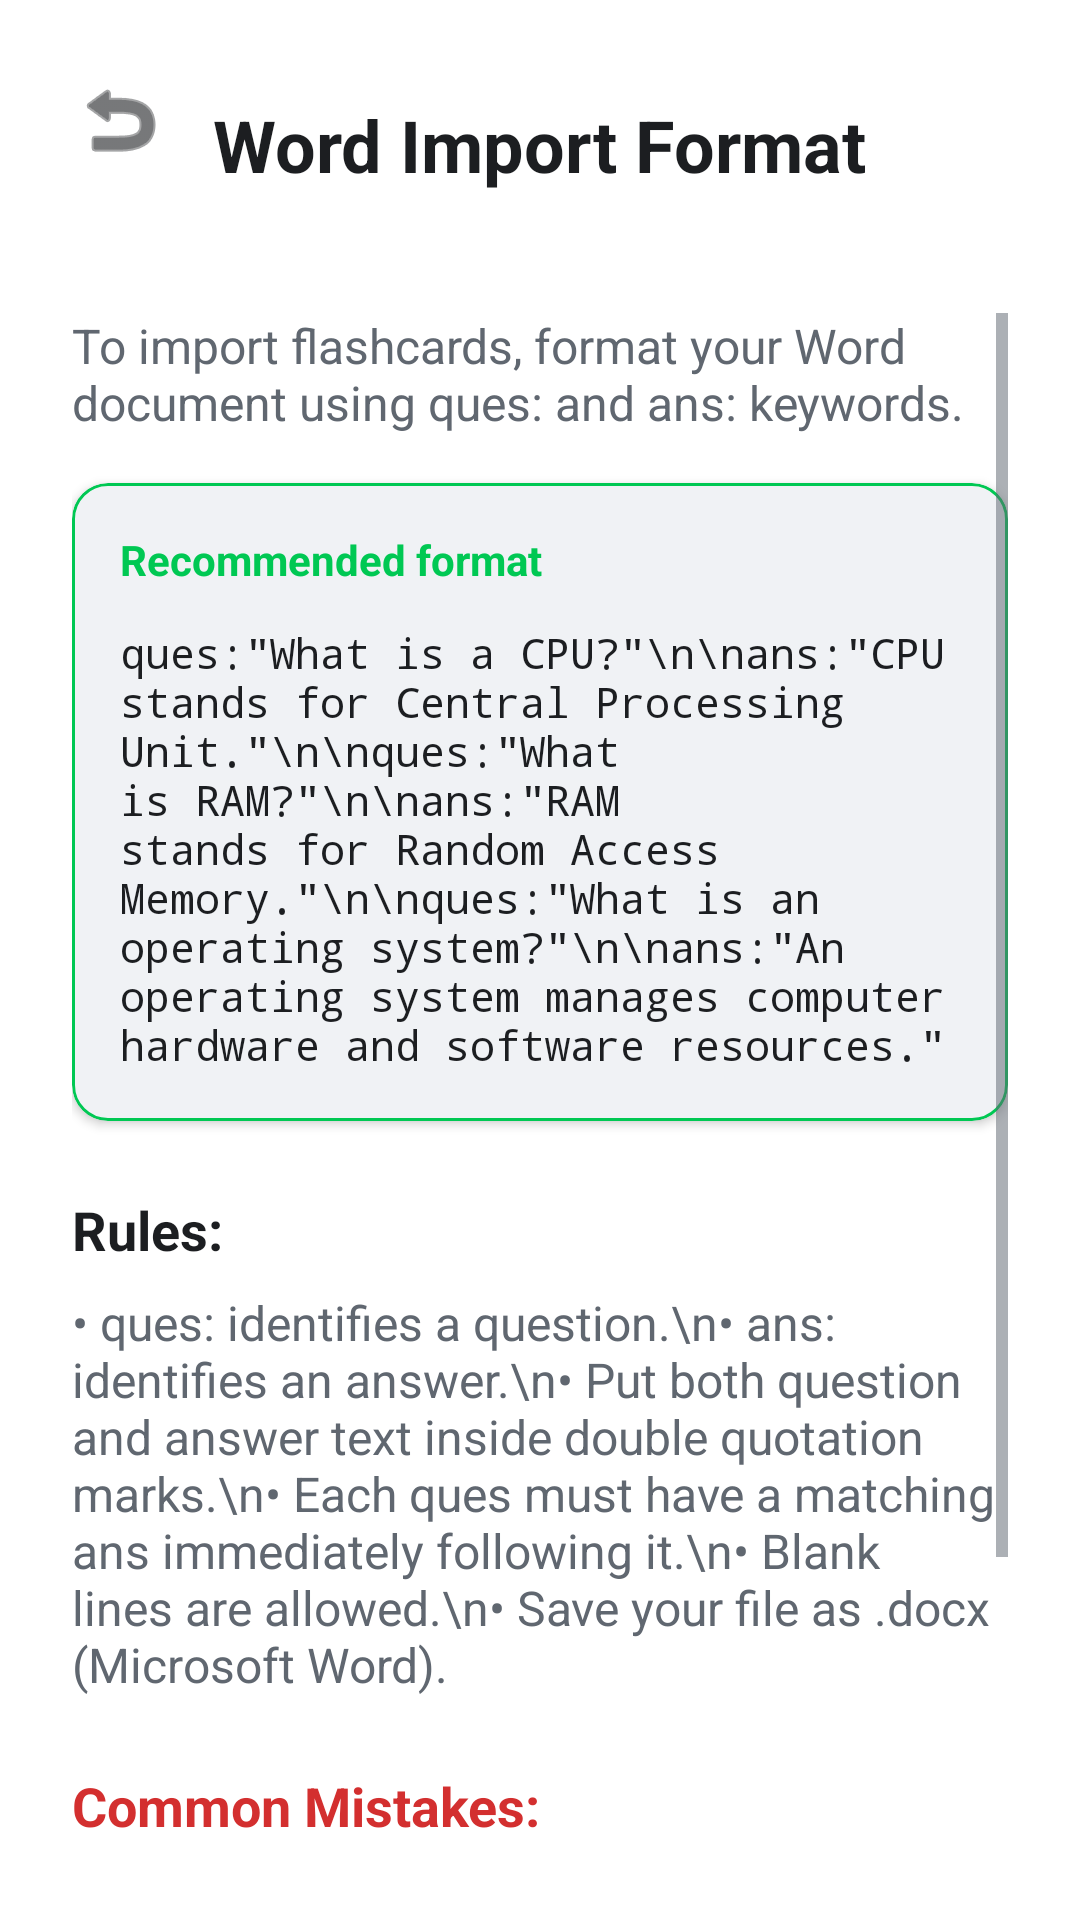

Android layout source for this screen:
<!-- AndroidManifest.xml: application theme Theme.Flashcard -->
<!-- res/layout/activity_word_format_help.xml -->
<?xml version="1.0" encoding="utf-8"?>
<androidx.constraintlayout.widget.ConstraintLayout xmlns:android="http://schemas.android.com/apk/res/android"
    xmlns:app="http://schemas.android.com/apk/res-auto"
    xmlns:tools="http://schemas.android.com/tools"
    android:layout_width="match_parent"
    android:layout_height="match_parent"
    android:background="?attr/colorSurface"
    tools:context=".ui.WordFormatHelpActivity">

    <ImageButton
        android:id="@+id/btnBack"
        android:layout_width="48dp"
        android:layout_height="48dp"
        android:layout_marginStart="16dp"
        android:layout_marginTop="16dp"
        android:background="?attr/selectableItemBackgroundBorderless"
        android:contentDescription="Go back"
        android:src="@android:drawable/ic_menu_revert"
        app:layout_constraintStart_toStartOf="parent"
        app:layout_constraintTop_toTopOf="parent"
        app:tint="@color/text_primary" />

    <TextView
        android:id="@+id/tvAppTitle"
        android:layout_width="wrap_content"
        android:layout_height="wrap_content"
        android:layout_marginTop="16dp"
        android:text="Word Import Format"
        android:textColor="@color/text_primary"
        android:textSize="24sp"
        android:textStyle="bold"
        app:layout_constraintBottom_toBottomOf="@+id/btnBack"
        app:layout_constraintEnd_toEndOf="parent"
        app:layout_constraintStart_toStartOf="parent"
        app:layout_constraintTop_toTopOf="@+id/btnBack" />

    <ScrollView
        android:layout_width="match_parent"
        android:layout_height="0dp"
        android:layout_marginTop="16dp"
        android:padding="24dp"
        app:layout_constraintBottom_toBottomOf="parent"
        app:layout_constraintTop_toBottomOf="@+id/tvAppTitle">

        <LinearLayout
            android:layout_width="match_parent"
            android:layout_height="wrap_content"
            android:orientation="vertical">

            <TextView
                android:layout_width="wrap_content"
                android:layout_height="wrap_content"
                android:layout_marginBottom="16dp"
                android:text="To import flashcards, format your Word document using ques: and ans: keywords."
                android:textColor="@color/text_secondary"
                android:textSize="16sp" />

            <com.google.android.material.card.MaterialCardView
                android:layout_width="match_parent"
                android:layout_height="wrap_content"
                android:layout_marginBottom="24dp"
                app:cardBackgroundColor="@color/bg_surface_elevated"
                app:cardCornerRadius="12dp"
                app:cardElevation="2dp"
                app:contentPadding="16dp"
                app:strokeColor="@color/nav_import_word"
                app:strokeWidth="1dp">

                <LinearLayout
                    android:layout_width="match_parent"
                    android:layout_height="wrap_content"
                    android:orientation="vertical">

                    <TextView
                        android:layout_width="wrap_content"
                        android:layout_height="wrap_content"
                        android:text="Recommended format"
                        android:textStyle="bold"
                        android:textColor="@color/nav_import_word"
                        android:layout_marginBottom="12dp" />

                    <TextView
                        android:id="@+id/tvExample"
                        android:layout_width="match_parent"
                        android:layout_height="wrap_content"
                        android:fontFamily="monospace"
                        android:text="ques:&quot;What is a CPU?&quot;\n\nans:&quot;CPU stands for Central Processing Unit.&quot;\n\nques:&quot;What is RAM?&quot;\n\nans:&quot;RAM stands for Random Access Memory.&quot;\n\nques:&quot;What is an operating system?&quot;\n\nans:&quot;An operating system manages computer hardware and software resources.&quot;"
                        android:textColor="@color/text_primary"
                        android:textSize="14sp" />
                </LinearLayout>
            </com.google.android.material.card.MaterialCardView>

            <TextView
                android:layout_width="wrap_content"
                android:layout_height="wrap_content"
                android:layout_marginBottom="8dp"
                android:text="Rules:"
                android:textColor="@color/text_primary"
                android:textSize="18sp"
                android:textStyle="bold" />

            <TextView
                android:layout_width="wrap_content"
                android:layout_height="wrap_content"
                android:layout_marginBottom="24dp"
                android:text="• ques: identifies a question.\n• ans: identifies an answer.\n• Put both question and answer text inside double quotation marks.\n• Each ques must have a matching ans immediately following it.\n• Blank lines are allowed.\n• Save your file as .docx (Microsoft Word)."
                android:textColor="@color/text_secondary"
                android:textSize="16sp" />

            <TextView
                android:layout_width="wrap_content"
                android:layout_height="wrap_content"
                android:layout_marginBottom="8dp"
                android:text="Common Mistakes:"
                android:textColor="@color/nav_clear_data"
                android:textSize="18sp"
                android:textStyle="bold" />

            <TextView
                android:layout_width="match_parent"
                android:layout_height="wrap_content"
                android:fontFamily="monospace"
                android:text="BAD:\nques:What is CPU?\nans:CPU is the processor."
                android:textColor="@color/text_primary"
                android:layout_marginTop="8dp" />
            <TextView
                android:layout_width="match_parent"
                android:layout_height="wrap_content"
                android:text="Explanation: Text must be inside double quotation marks."
                android:textColor="@color/nav_clear_data"
                android:layout_marginBottom="16dp"/>

            <TextView
                android:layout_width="match_parent"
                android:layout_height="wrap_content"
                android:fontFamily="monospace"
                android:text="BAD:\nques:&quot;What is CPU?&quot;"
                android:textColor="@color/text_primary" />
            <TextView
                android:layout_width="match_parent"
                android:layout_height="wrap_content"
                android:text="Explanation: Every question must have an answer."
                android:textColor="@color/nav_clear_data"
                android:layout_marginBottom="16dp"/>
        </LinearLayout>
    </ScrollView>
</androidx.constraintlayout.widget.ConstraintLayout>
<!-- resources referenced by this layout -->
<resources>
  <color name="bg_surface_elevated">#F0F2F5</color>
  <color name="nav_clear_data">#D32F2F</color>
  <color name="nav_import_word">#00C853</color>
  <color name="text_primary">#1C1E21</color>
  <color name="text_secondary">#606770</color>
  <style name="Theme.Flashcard" parent="Base.Theme.Flashcard" />
  <style name="Base.Theme.Flashcard" parent="Theme.Material3.Light.NoActionBar">
          <item name="android:windowBackground">@color/bg_app</item>
          <item name="colorSurface">@color/bg_surface</item>
          <item name="colorSurfaceVariant">@color/bg_surface_elevated</item>
          <item name="android:textColorPrimary">@color/text_primary</item>
          <item name="android:textColorSecondary">@color/text_secondary</item>
          <item name="colorPrimary">@color/nav_subjects</item>
          <item name="colorOnPrimary">@color/text_inverted</item>
          <item name="colorSecondary">@color/nav_all_cards</item>
          <item name="alertDialogTheme">@style/Theme.Flashcard.AlertDialog</item>
          <item name="android:statusBarColor">@color/bg_app</item>
          <item name="android:windowLightStatusBar">true</item>
      </style>
  <color name="bg_app">#F7F8FA</color>
  <color name="bg_surface">#FFFFFF</color>
  <color name="nav_subjects">#0097A7</color>
  <color name="text_inverted">#FFFFFF</color>
  <color name="nav_all_cards">#9C27B0</color>
  <style name="Theme.Flashcard.AlertDialog" parent="ThemeOverlay.Material3.MaterialAlertDialog">
          <item name="android:background">@color/bg_surface_elevated</item>
          <item name="android:textColorPrimary">@color/text_primary</item>
          <item name="android:textColorSecondary">@color/text_secondary</item>
      </style>
</resources>
